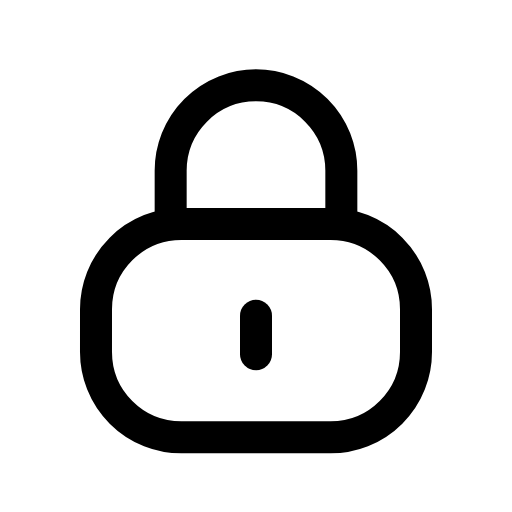
t = 0.00 s
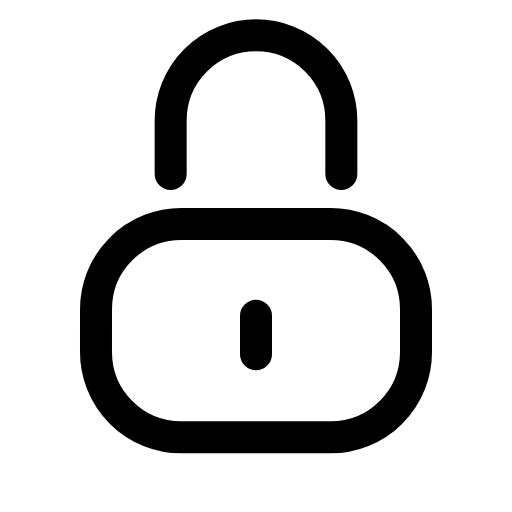
t = 0.16 s
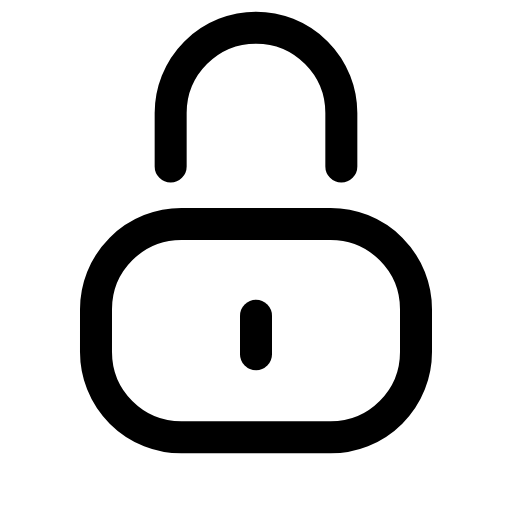
t = 0.28 s
t = 0.40 s: frame unchanged from t = 0.28 s, image omitted
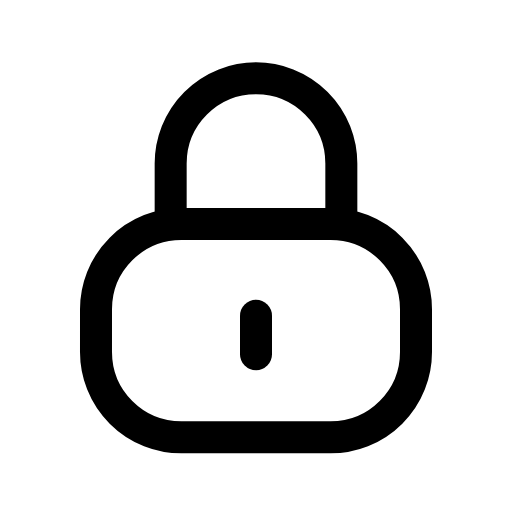
t = 0.56 s
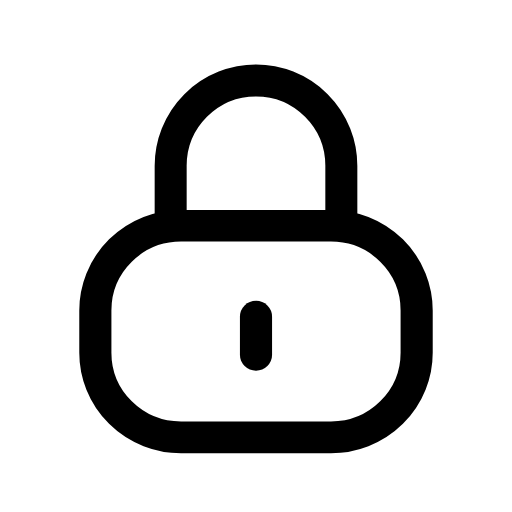
t = 0.71 s

The animated SVG that drew these frames (rendered in a browser with its animation timeline set to each time). Animation: 2 CSS @keyframes rules; one cycle of 0.85 s, repeats indefinitely.

<svg xmlns="http://www.w3.org/2000/svg" viewBox="0 0 24 24" width="24" height="24" class="rd-a-lock" data-rd-animate="hover"><style>.rd-a-lock{overflow:visible}.rd-a-lock *{transform-box:view-box}.rd-a-lock .lbody{transform-origin:12px 20.5px}@media (prefers-reduced-motion:no-preference){.rd-a-lock[data-rd-animate="hover"]:hover .shackle,:hover>.rd-a-lock[data-rd-animate="parent"] .shackle,.rd-a-lock[data-rd-animate="play"] .shackle,.rd-a-lock[data-rd-animate="loop"] .shackle{animation:rd-lock-snap calc(0.85s*var(--rd-speed,1)) ease-in-out}.rd-a-lock[data-rd-animate="hover"]:hover .lbody,:hover>.rd-a-lock[data-rd-animate="parent"] .lbody,.rd-a-lock[data-rd-animate="play"] .lbody,.rd-a-lock[data-rd-animate="loop"] .lbody{animation:rd-lock-squash calc(0.85s*var(--rd-speed,1)) ease-in-out}.rd-a-lock[data-rd-animate="loop"] *{animation-iteration-count:infinite!important}@keyframes rd-lock-snap{0%,100%{translate:0 0}25%,55%{translate:0 -2.7px}72%{translate:0 .5px}86%{translate:0 -.3px}}@keyframes rd-lock-squash{0%,66%,100%{scale:1 1}74%{scale:1.03 .94}88%{scale:.995 1.01}}}</style><g fill="none" stroke="currentColor" stroke-linecap="round" stroke-linejoin="round" stroke-width="1.5"><g class="lbody"><rect x="4.5" y="10.5" width="15" height="10" rx="4"/><path d="M12 14.8v1.8"/></g><path class="shackle" d="M8 10.5V8a4 4 0 0 1 8 0v2.5"/></g></svg>
